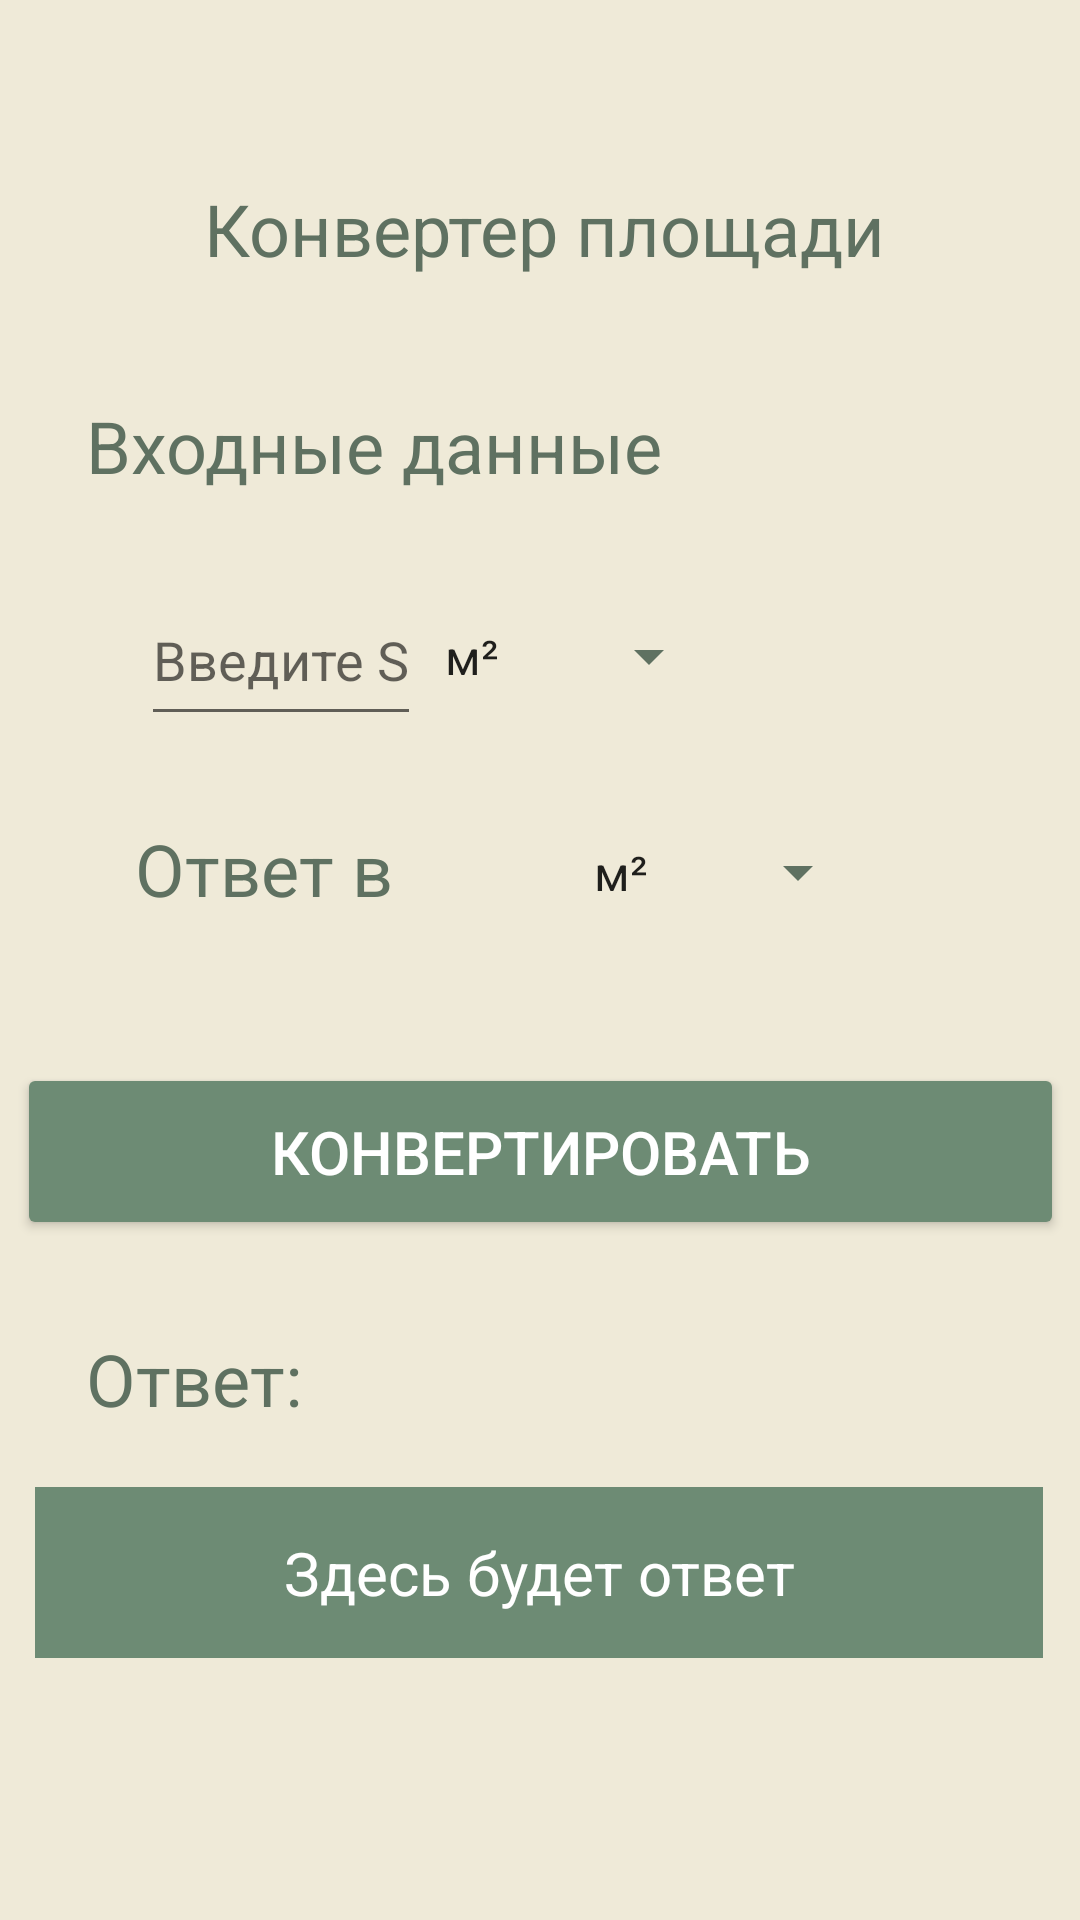

The Android layout XML behind this screen, and the referenced resources:
<!-- AndroidManifest.xml: application theme Theme.Physicals -->
<!-- res/layout/activity_convert_s.xml -->
<?xml version="1.0" encoding="utf-8"?>
<ScrollView xmlns:android="http://schemas.android.com/apk/res/android"
    xmlns:app="http://schemas.android.com/apk/res-auto"
    xmlns:tools="http://schemas.android.com/tools"
    android:layout_width="match_parent"
    android:layout_height="match_parent"
    tools:context=".ConvertS"
    android:background="#EFEAD8"
    tools:ignore="SpeakableTextPresentCheck">

    <androidx.constraintlayout.widget.ConstraintLayout
        android:layout_width="match_parent"
        android:layout_height="wrap_content">

        <TextView
            android:id="@+id/ConverterSAnswer"
            android:layout_width="336dp"
            android:layout_height="57dp"
            android:layout_marginTop="20dp"
            android:background="#6D8B74"
            android:gravity="center"
            android:text="@string/Answer_TextView"
            android:textColor="#FFFFFF"
            android:textSize="20sp"
            app:layout_constraintEnd_toEndOf="parent"
            app:layout_constraintHorizontal_bias="0.493"
            app:layout_constraintStart_toStartOf="parent"
            app:layout_constraintTop_toBottomOf="@+id/textView102" />

        <Button
            android:id="@+id/ConverterButtonS"
            android:layout_width="349dp"
            android:layout_height="59dp"
            android:layout_marginTop="36dp"
            android:backgroundTint="#6D8B74"
            android:onClick="ConverNuton"
            android:text="@string/Con"
            android:textColor="#FFFFFF"
            android:textSize="20sp"
            app:layout_constraintEnd_toEndOf="parent"
            app:layout_constraintStart_toStartOf="parent"
            app:layout_constraintTop_toBottomOf="@+id/spinnerConverterAnswerS" />

        <TextView
            android:id="@+id/textView101"
            android:layout_width="307dp"
            android:layout_height="39dp"
            android:layout_marginTop="40dp"
            android:text="@string/Input_info"
            android:textAlignment="textStart"
            android:textColor="#5F7161"
            android:textSize="24sp"
            app:layout_constraintEnd_toEndOf="parent"
            app:layout_constraintHorizontal_bias="0.538"
            app:layout_constraintStart_toStartOf="parent"
            app:layout_constraintTop_toBottomOf="@+id/textView5"
            tools:ignore="TextContrastCheck" />

        <TextView
            android:id="@+id/textView103"
            android:layout_width="145dp"
            android:layout_height="wrap_content"
            android:layout_marginTop="28dp"
            android:text="@string/Answer_in"
            android:textAlignment="textStart"
            android:textColor="#5F7161"
            android:textSize="24sp"
            app:layout_constraintEnd_toEndOf="parent"
            app:layout_constraintHorizontal_bias="0.21"
            app:layout_constraintStart_toStartOf="parent"
            app:layout_constraintTop_toBottomOf="@+id/InputConverterS"
            tools:ignore="TextContrastCheck" />

        <TextView
            android:id="@+id/textView102"
            android:layout_width="307dp"
            android:layout_height="wrap_content"
            android:layout_marginTop="30dp"
            android:text="@string/AnswerConverterMassa_title"
            android:textAlignment="textStart"
            android:textColor="#5F7161"
            android:textSize="24sp"
            app:layout_constraintEnd_toEndOf="parent"
            app:layout_constraintHorizontal_bias="0.538"
            app:layout_constraintStart_toStartOf="parent"
            app:layout_constraintTop_toBottomOf="@+id/ConverterButtonS"
            tools:ignore="TextContrastCheck" />

        <Spinner
            android:id="@+id/SpinnerConverterS"
            android:layout_width="100dp"
            android:layout_height="55dp"
            android:layout_marginTop="20dp"
            android:backgroundTint="#5F7161"
            android:entries="@array/Values_For_Converter_S"
            android:spinnerMode="dropdown"
            app:layout_constraintEnd_toEndOf="parent"
            app:layout_constraintHorizontal_bias="0.0"
            app:layout_constraintStart_toEndOf="@+id/InputConverterS"
            app:layout_constraintTop_toBottomOf="@+id/textView101"
            tools:ignore="SpeakableTextPresentCheck,DuplicateSpeakableTextCheck" />

        <Spinner
            android:id="@+id/spinnerConverterAnswerS"
            android:layout_width="100dp"
            android:layout_height="55dp"
            android:layout_marginTop="17dp"
            android:backgroundTint="#5F7161"
            android:entries="@array/Values_For_Converter_S"
            android:spinnerMode="dropdown"
            app:layout_constraintEnd_toEndOf="parent"
            app:layout_constraintHorizontal_bias="0.0"
            app:layout_constraintStart_toEndOf="@+id/textView103"
            app:layout_constraintTop_toBottomOf="@+id/SpinnerConverterS"
            tools:ignore="SpeakableTextPresentCheck" />

        <com.google.android.material.textfield.TextInputEditText
            android:id="@+id/InputConverterS"
            android:layout_width="wrap_content"
            android:layout_height="54dp"
            android:layout_marginTop="20dp"
            android:hint="@string/s_hint"
            android:inputType="numberDecimal"
            android:singleLine="false"
            android:textColor="#5F7161"
            app:layout_constraintEnd_toEndOf="parent"
            app:layout_constraintHorizontal_bias="0.176"
            app:layout_constraintStart_toStartOf="parent"
            app:layout_constraintTop_toBottomOf="@+id/textView101"
            tools:ignore="TouchTargetSizeCheck,TextContrastCheck" />

        <TextView
            android:id="@+id/textView5"
            android:layout_width="304dp"
            android:layout_height="wrap_content"
            android:layout_marginTop="60dp"
            android:text="@string/S_title"
            android:textAlignment="center"
            android:textColor="#5F7161"
            android:textSize="24sp"
            app:layout_constraintEnd_toEndOf="parent"
            app:layout_constraintHorizontal_bias="0.523"
            app:layout_constraintStart_toStartOf="parent"
            app:layout_constraintTop_toTopOf="parent" />

    </androidx.constraintlayout.widget.ConstraintLayout>
</ScrollView>
<!-- resources referenced by this layout -->
<resources>
  <string-array name="Values_For_Converter_S">
          <item>м²</item>
          <item>см²</item>
          <item>км²</item>
          <item>Га</item>
          <item>Ар</item>
      </string-array>
  <string name="AnswerConverterMassa_title">Ответ:</string>
  <string name="Answer_TextView">Здесь будет ответ</string>
  <string name="Answer_in">Ответ в</string>
  <string name="Con">Конвертировать</string>
  <string name="Input_info">Входные данные</string>
  <string name="S_title">Конвертер площади</string>
  <string name="s_hint">Введите S</string>
  <style name="Theme.Physicals" parent="Theme.MaterialComponents.DayNight.DarkActionBar">
          
          <item name="colorPrimary">@color/purple_500</item>
          <item name="colorPrimaryVariant">@color/purple_700</item>
          <item name="colorOnPrimary">@color/white</item>
          
          <item name="colorSecondary">@color/teal_200</item>
          <item name="colorSecondaryVariant">@color/teal_700</item>
          <item name="colorOnSecondary">@color/black</item>
          
          <item name="android:statusBarColor" tools:targetApi="l">?attr/colorPrimaryVariant</item>
          
      </style>
  <!-- not gathered from this repository: default colours our renderer supplied (Android Studio template values) -->
  <color name="purple_500">#FF6200EE</color>
  <color name="purple_700">#FF3700B3</color>
  <color name="teal_200">#FF03DAC5</color>
  <color name="teal_700">#FF018786</color>
  <color name="black">#FF000000</color>
  <color name="white">#FFFFFFFF</color>
</resources>
